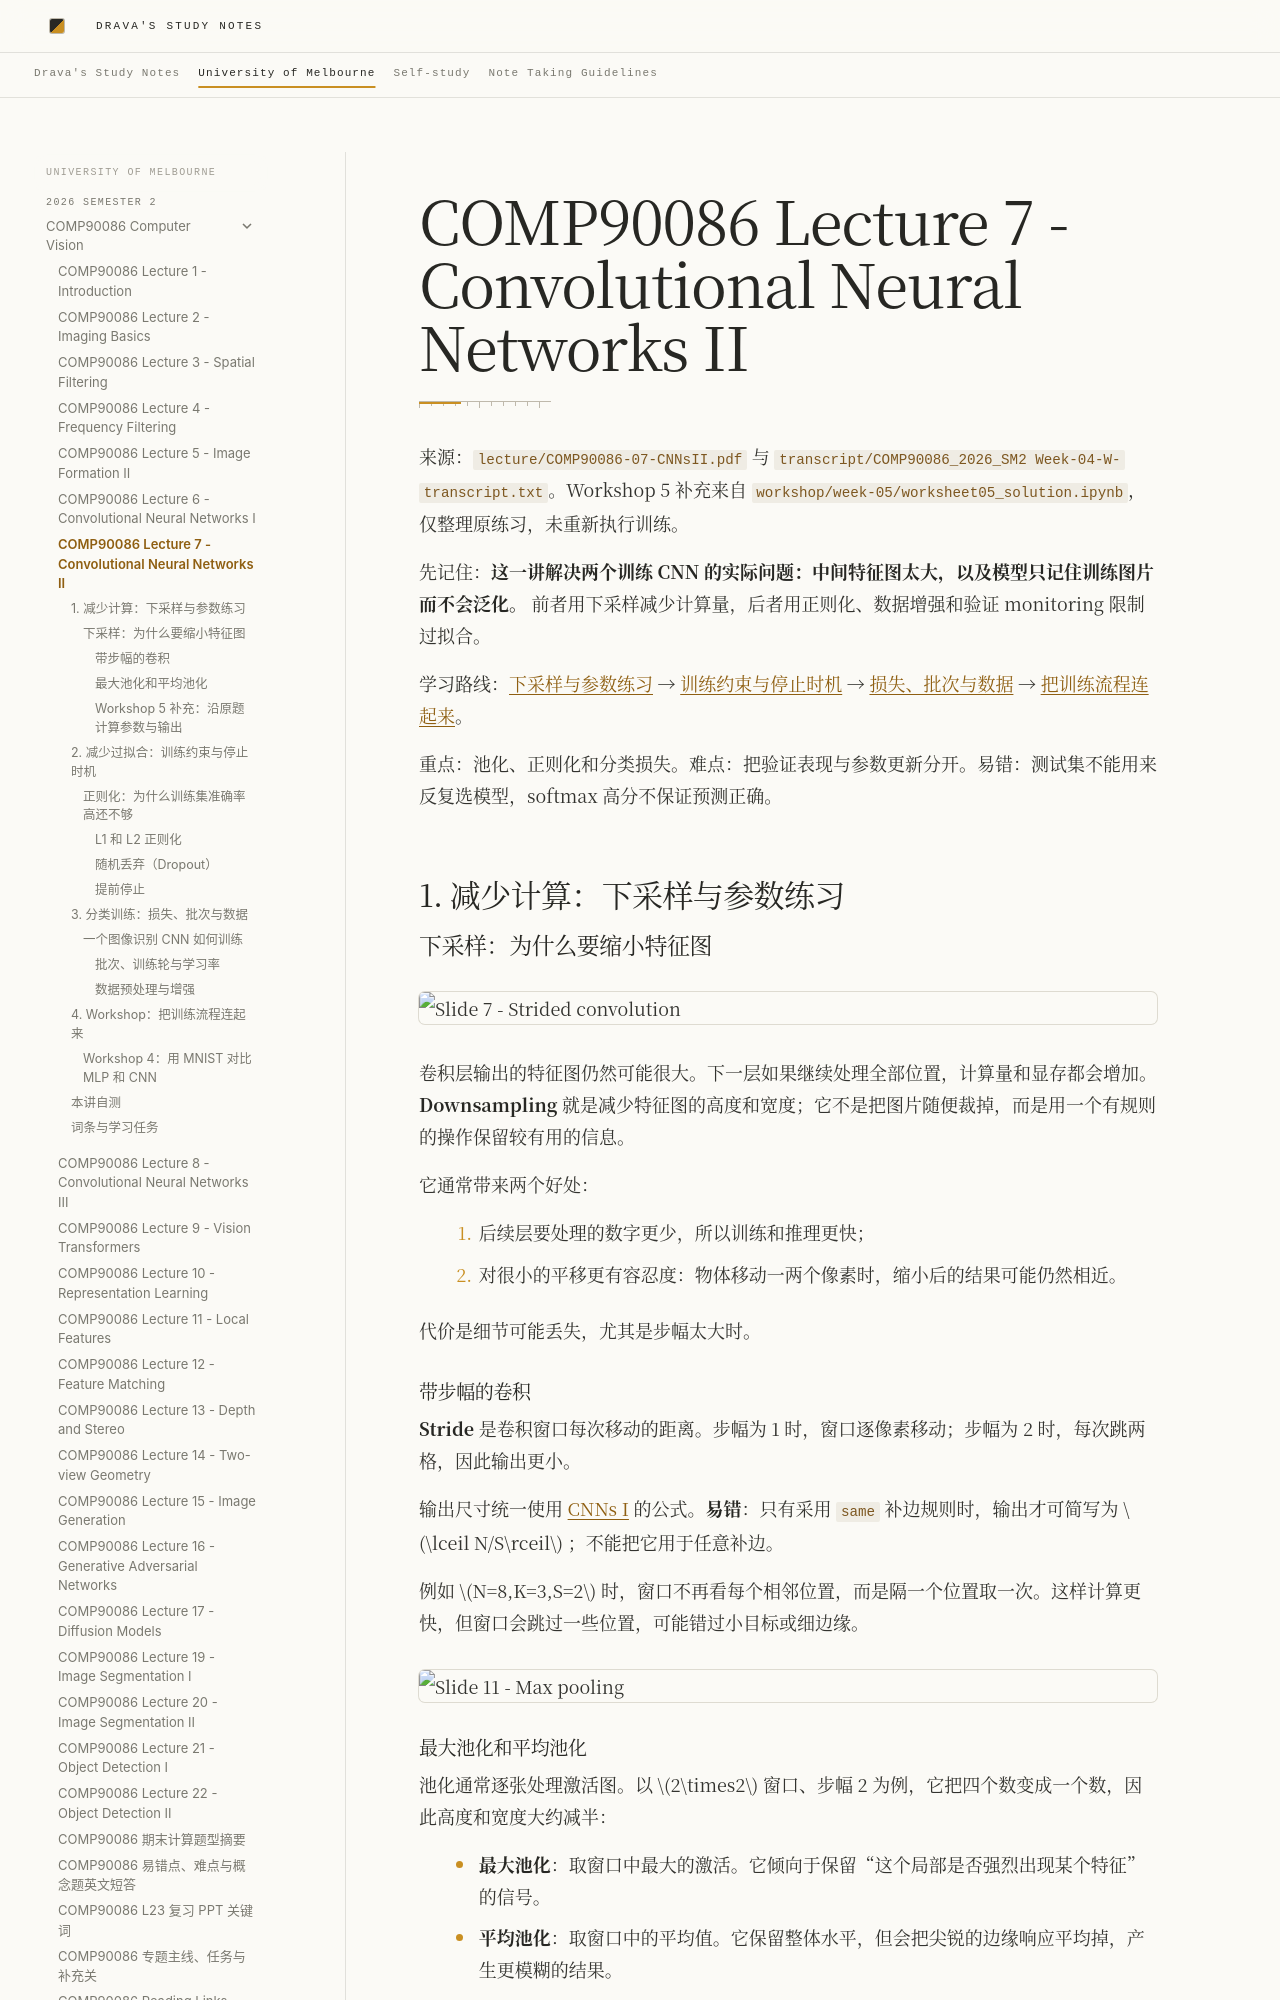

repository: DravaMmonk/study-notes · page: Unimelb/26S2/CV/07-cnns-ii.html · generator: mkdocs

# COMP90086 Lecture 7 - Convolutional Neural Networks II

来源：`lecture/COMP90086-07-CNNsII.pdf` 与 `transcript/COMP90086_2026_SM2 Week-04-W-transcript.txt`。Workshop 5 补充来自 `workshop/week-05/worksheet05_solution.ipynb`，仅整理原练习，未重新执行训练。

先记住：**这一讲解决两个训练 CNN 的实际问题：中间特征图太大，以及模型只记住训练图片而不会泛化。** 前者用下采样减少计算量，后者用正则化、数据增强和验证 monitoring 限制过拟合。

学习路线：[下采样与参数练习](#topic-1) → [训练约束与停止时机](#topic-2) → [损失、批次与数据](#topic-3) → [把训练流程连起来](#topic-4)。

重点：池化、正则化和分类损失。难点：把验证表现与参数更新分开。易错：测试集不能用来反复选模型，softmax 高分不保证预测正确。

<a id="topic-1"></a>
## 1. 减少计算：下采样与参数练习

### 下采样：为什么要缩小特征图

![Slide 7 - Strided convolution](assets/07-cnns-ii/slide-07.png)

卷积层输出的特征图仍然可能很大。下一层如果继续处理全部位置，计算量和显存都会增加。**Downsampling** 就是减少特征图的高度和宽度；它不是把图片随便裁掉，而是用一个有规则的操作保留较有用的信息。

它通常带来两个好处：

1. 后续层要处理的数字更少，所以训练和推理更快；
2. 对很小的平移更有容忍度：物体移动一两个像素时，缩小后的结果可能仍然相近。

代价是细节可能丢失，尤其是步幅太大时。

#### 带步幅的卷积

**Stride** 是卷积窗口每次移动的距离。步幅为 1 时，窗口逐像素移动；步幅为 2 时，每次跳两格，因此输出更小。

输出尺寸统一使用 [CNNs I](06-cnns-i.md) 的公式。**易错**：只有采用 `same` 补边规则时，输出才可简写为 $\lceil N/S\rceil$ ；不能把它用于任意补边。

例如 $N=8,K=3,S=2$ 时，窗口不再看每个相邻位置，而是隔一个位置取一次。这样计算更快，但窗口会跳过一些位置，可能错过小目标或细边缘。

![Slide 11 - Max pooling](assets/07-cnns-ii/slide-11.png)

#### 最大池化和平均池化

池化通常逐张处理激活图。以 $2\times2$ 窗口、步幅 2 为例，它把四个数变成一个数，因此高度和宽度大约减半：

- **最大池化**：取窗口中最大的激活。它倾向于保留“这个局部是否强烈出现某个特征”的信号。
- **平均池化**：取窗口中的平均值。它保留整体水平，但会把尖锐的边缘响应平均掉，产生更模糊的结果。

![Slide 12 - Average pooling](assets/07-cnns-ii/slide-12.png)

不要把最大池化当成“选出最亮的像素”。它是在特征图上选最大的**特征响应**；这个响应可能代表边缘、纹理或更高层的模式。池化也会丢弃其他位置的信息，所以要根据任务选择卷积核、步幅和池化类型。

<!-- figure: pool-sorter -->
